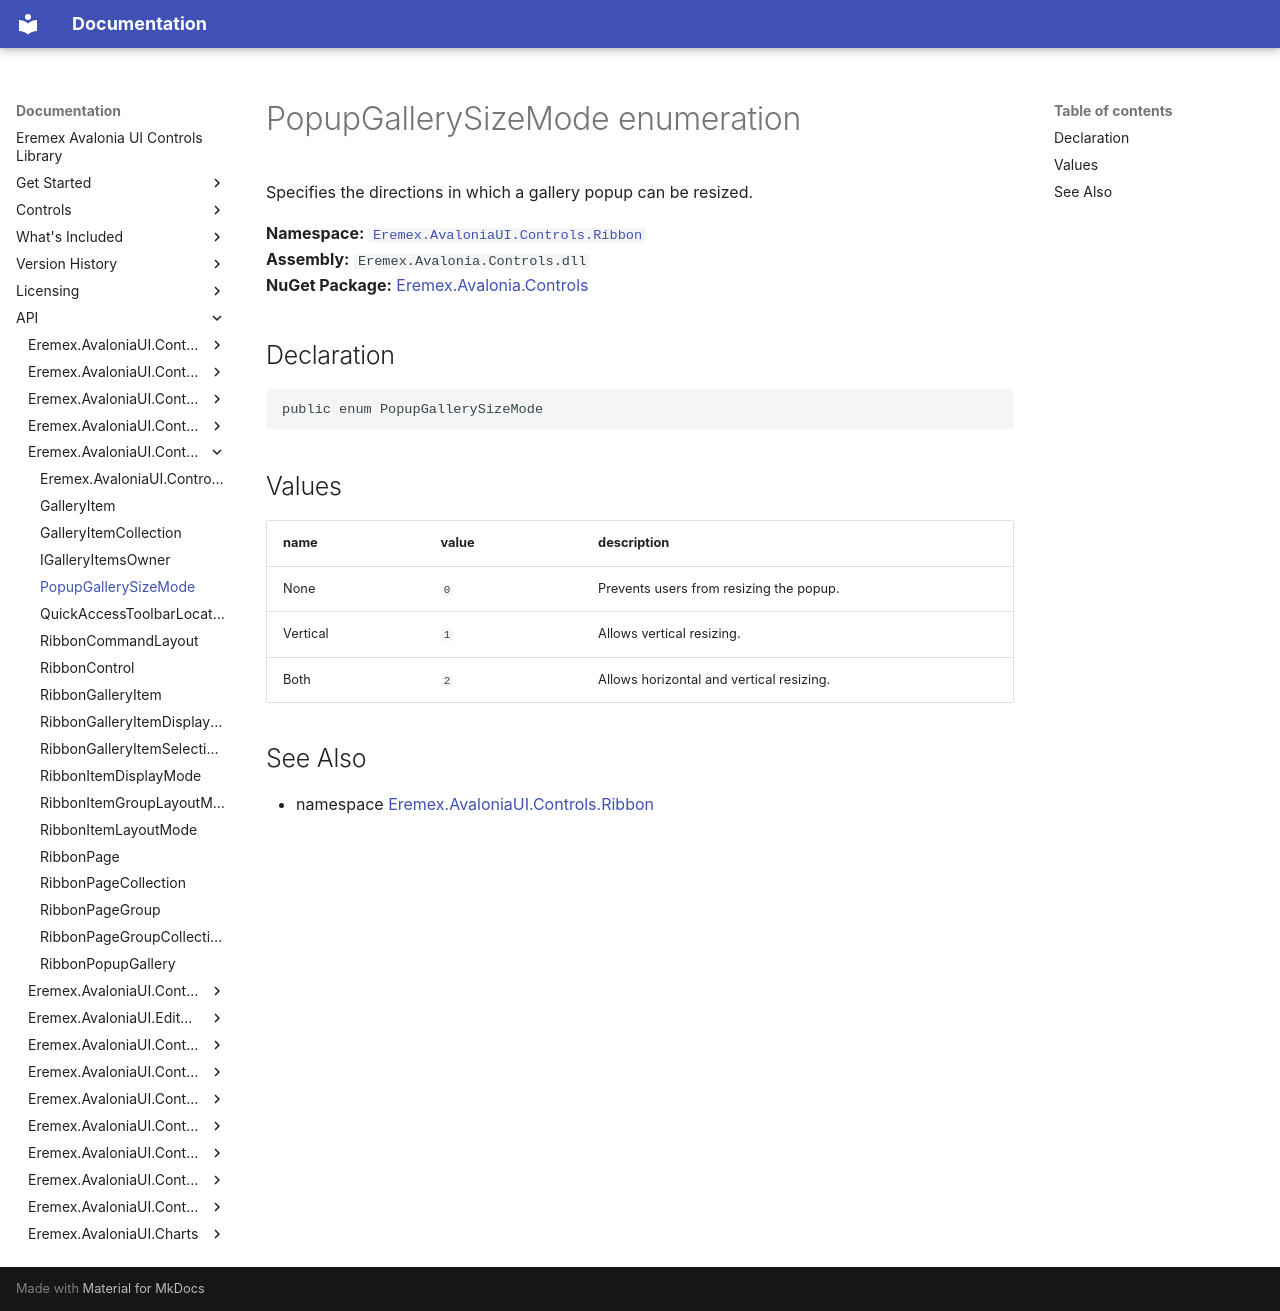

repository: Eremex/controls-doc · page: API/Eremex.AvaloniaUI.Controls.Ribbon/PopupGallerySizeMode/index.html · generator: mkdocs

# PopupGallerySizeMode enumeration

Specifies the directions in which a gallery popup can be resized.

**Namespace:** [`Eremex.AvaloniaUI.Controls.Ribbon`](./index.md)  
**Assembly:** `Eremex.Avalonia.Controls.dll`  
**NuGet Package:** [Eremex.Avalonia.Controls](https://www.nuget.org/packages/Eremex.Avalonia.Controls)

## Declaration

```csharp
public enum PopupGallerySizeMode
```

## Values

| name | value | description |
| --- | --- | --- |
| None | `0` | Prevents users from resizing the popup. |
| Vertical | `1` | Allows vertical resizing. |
| Both | `2` | Allows horizontal and vertical resizing. |

## See Also

* namespace [Eremex.AvaloniaUI.Controls.Ribbon](./index.md)

<!-- DO NOT EDIT: generated by xmldocmd for Eremex.Avalonia.Controls.dll -->
